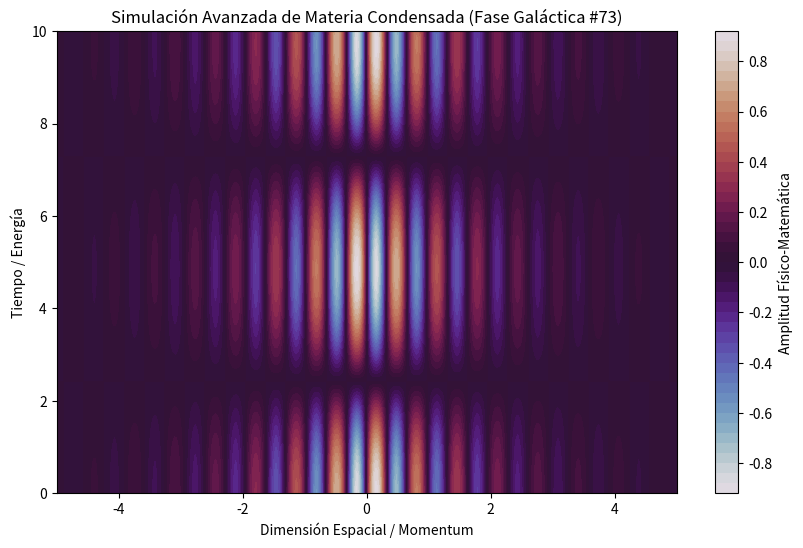

Here is the Python script that generated this plot:
%matplotlib inline
# Simulación Galáctica: Materia Condensada - Variante 73
import numpy as np
import matplotlib.pyplot as plt

# Parámetros Físicos Aleatorios
param_1 = 9.643
param_2 = 0.647
param_3 = 0.703

t = np.linspace(0, 10, 500)
x = np.linspace(-5, 5, 500)
X, T = np.meshgrid(x, t)

# Ecuación Base (Avanzada)
Z = np.sin(X * param_1) * np.cos(T * param_2) * np.exp(-np.abs(X) * param_3)

plt.figure(figsize=(10, 6))
plt.contourf(X, T, Z, 50, cmap='twilight')
plt.colorbar(label='Amplitud Físico-Matemática')
plt.title(r'Simulación Avanzada de Materia Condensada (Fase Galáctica #73)')
plt.xlabel('Dimensión Espacial / Momentum')
plt.ylabel('Tiempo / Energía')
plt.show()
